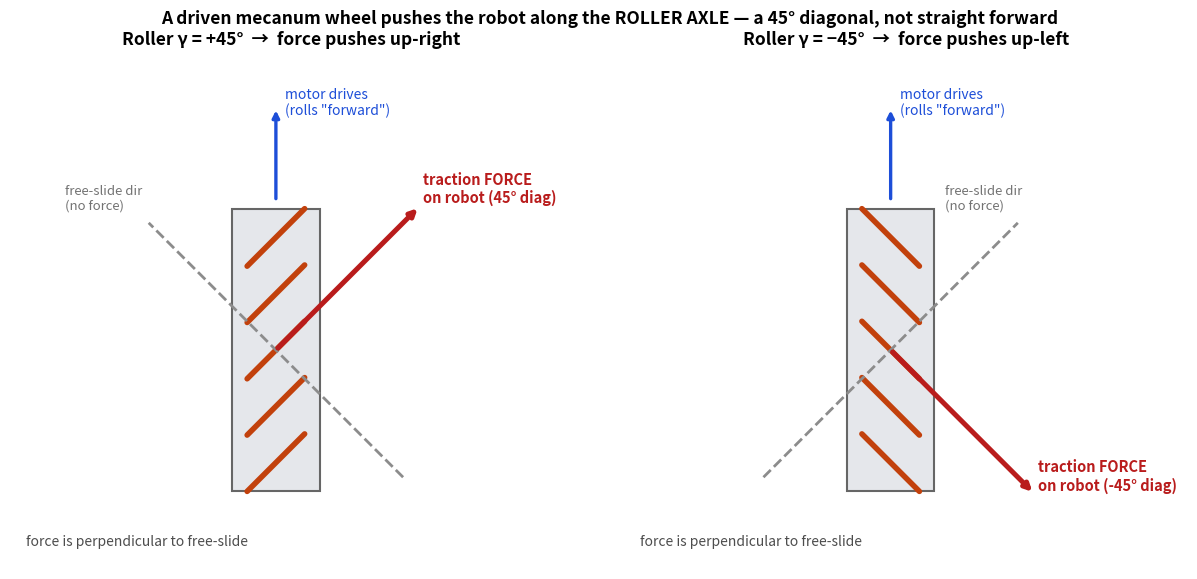

The matplotlib source for this figure: (Note: this script raises an exception after producing the figure.)
"""13a helper: a driven mecanum wheel transmits force along the roller axle (45 deg diagonal)."""
import numpy as np
import matplotlib.pyplot as plt

fig, axes = plt.subplots(1, 2, figsize=(12.5, 5.8))

def draw(ax, gamma_deg, title):
    g = np.deg2rad(gamma_deg)
    slide_dir = np.array([-np.sin(g), np.cos(g)])   # free rolling of roller -> NO force
    force_dir = np.array([np.cos(g), np.sin(g)])    # roller axle -> force transmitted here
    ax.set_aspect('equal'); ax.set_xlim(-1.7,1.9); ax.set_ylim(-1.4,1.9); ax.axis('off')
    ax.set_title(title, fontsize=12.5, fontweight='bold')

    # wheel body (rectangle, driving = up = x_w)
    ax.add_patch(plt.Rectangle((-0.28,-0.9),0.56,1.8, fc='#e5e7eb', ec='0.4', lw=1.5))
    # rollers as short segments along the roller axle direction, hatched across the rim
    for yy in np.linspace(-0.72,0.72,5):
        p=np.array([0,yy]); d=0.26*force_dir
        ax.plot([p[0]-d[0],p[0]+d[0]],[p[1]-d[1],p[1]+d[1]], color='#c2410c', lw=4, solid_capstyle='round')

    # driving direction (motor spins wheel -> tries to roll forward = +x_w = up)
    ax.annotate('', xy=(0,1.55), xytext=(0,0.95), arrowprops=dict(arrowstyle='-|>',color='#1d4ed8',lw=2.4))
    ax.text(0.06,1.5,'motor drives\n(rolls "forward")',color='#1d4ed8',fontsize=10)

    # free-slide direction (dashed) - NO force
    t=np.linspace(-1.15,1.15,2)
    ax.plot(t*slide_dir[0], t*slide_dir[1], color='0.55', lw=2, ls='--')
    ax.text(1.2*slide_dir[0]-0.5, 1.2*slide_dir[1]+0.05, 'free-slide dir\n(no force)', color='0.45', fontsize=9.5)

    # FORCE on the robot (solid red thick) along roller axle
    F=1.3*force_dir
    ax.annotate('', xy=(F[0],F[1]), xytext=(0,0), arrowprops=dict(arrowstyle='-|>',color='#b91c1c',lw=3.6))
    ax.text(F[0]+0.02,F[1]+0.02, f'traction FORCE\non robot ({gamma_deg}° diag)', color='#b91c1c',
            fontsize=10.5, fontweight='bold')

    # right-angle tick between slide and force
    ax.plot([0.16*slide_dir[0]+0.16*force_dir[0]],[0.16*slide_dir[1]+0.16*force_dir[1]],'k',marker='')
    ax.text(-1.6,-1.25,'force is perpendicular to free-slide', fontsize=10, style='italic', color='0.3')

draw(axes[0], 45,  'Roller γ = +45°  →  force pushes up-right')
draw(axes[1], -45, 'Roller γ = −45°  →  force pushes up-left')
fig.suptitle('A driven mecanum wheel pushes the robot along the ROLLER AXLE — a 45° diagonal, not straight forward',
             fontsize=12.5, fontweight='bold', y=0.99)
fig.tight_layout()
import os
out=os.path.join(os.path.dirname(__file__),'13a_wheel_force.png')
fig.savefig(out,dpi=130,bbox_inches='tight'); print('wrote',out)
